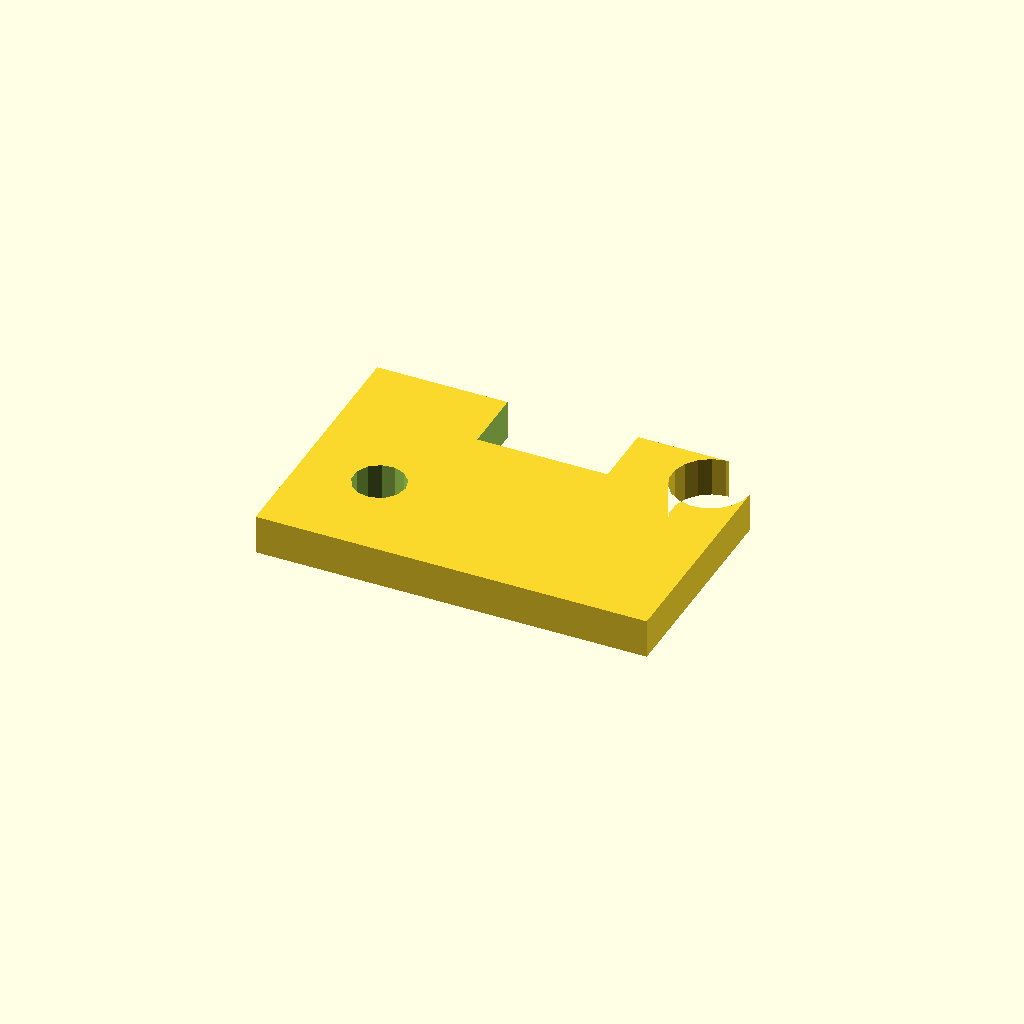
Cell 1: rendered with the file's own defaults.
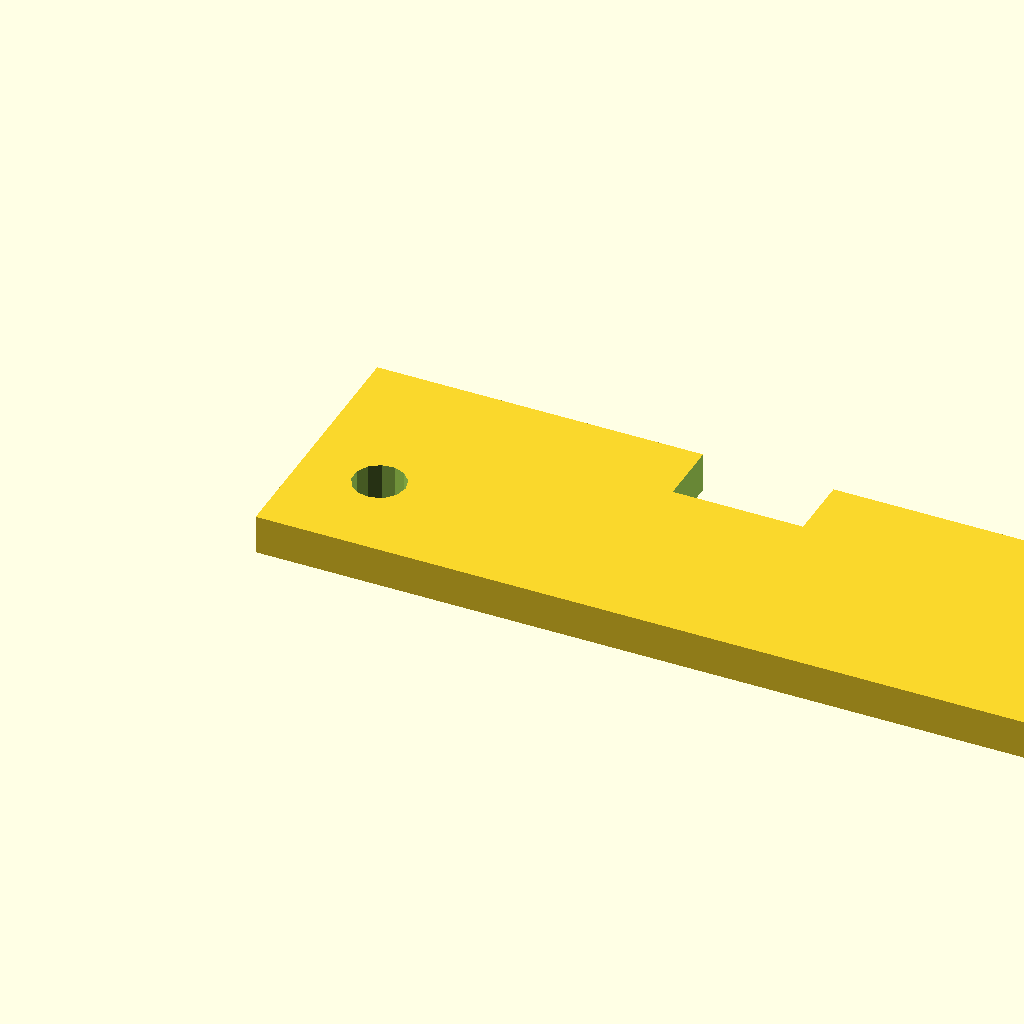
Cell 2 — plate_width set to 120, the other parameters unchanged.
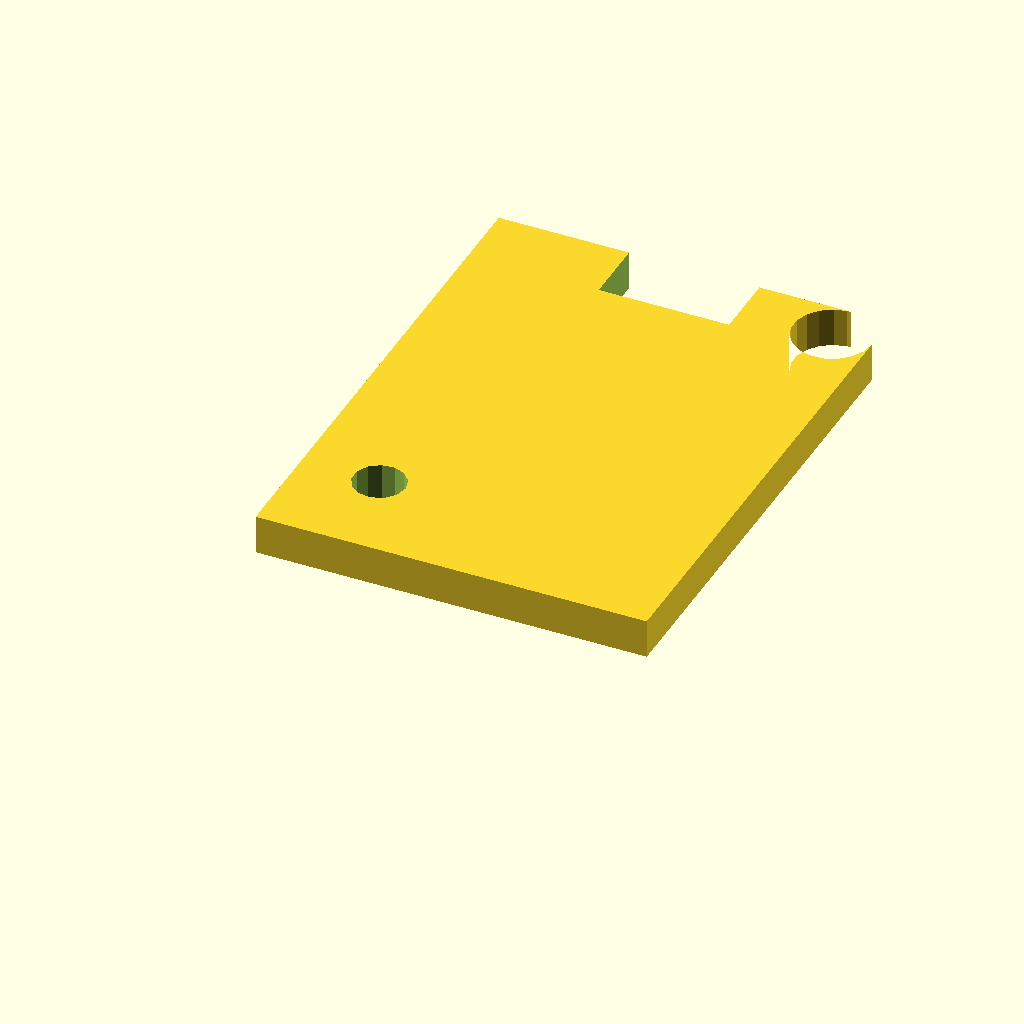
Cell 3: the same model with plate_depth = 80.
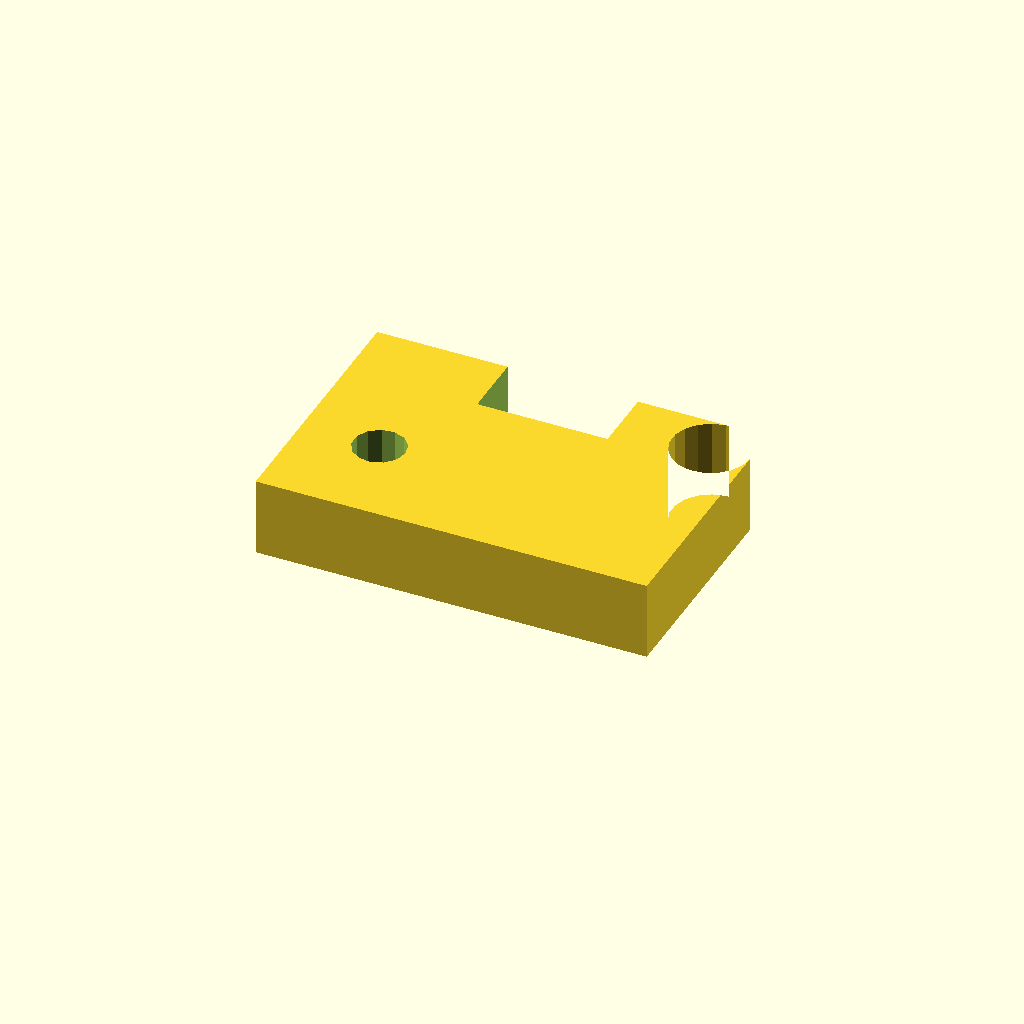
Cell 4: the same model with plate_thickness = 12.
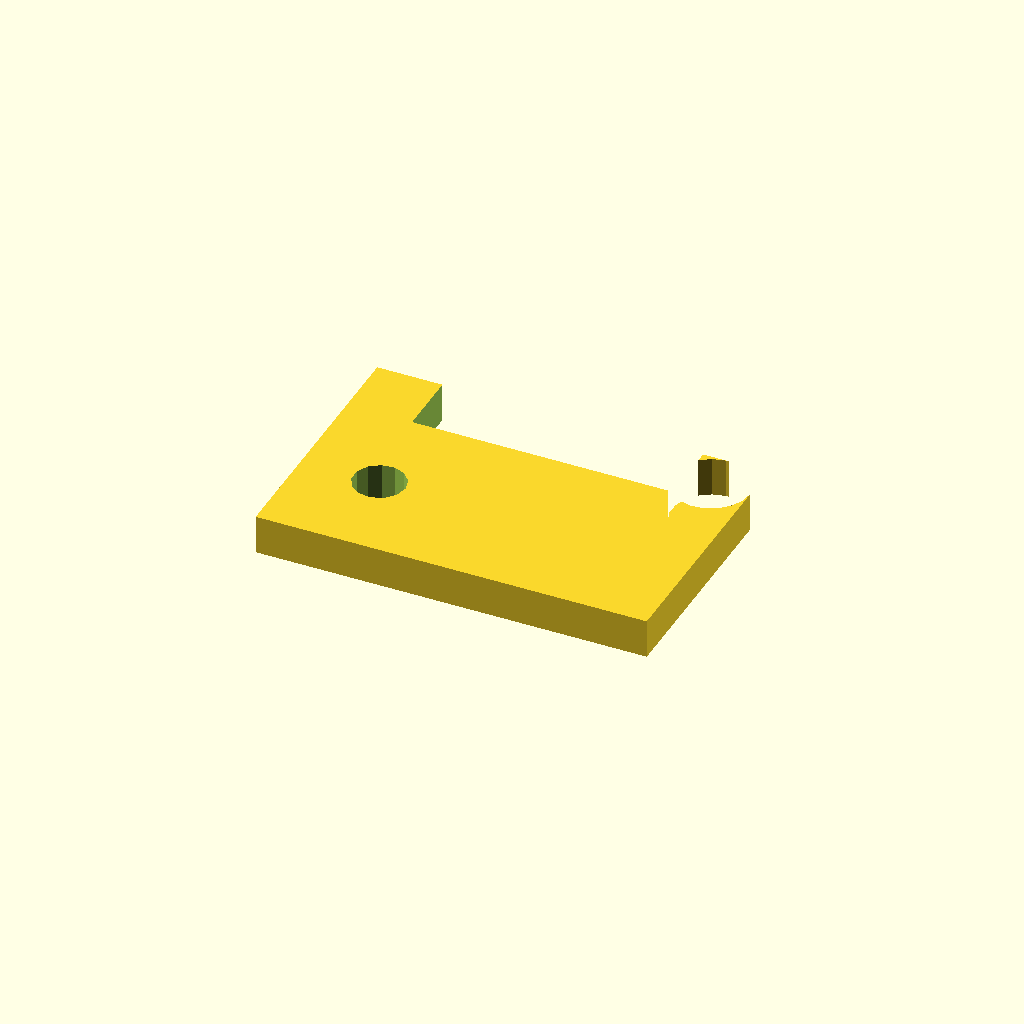
Cell 5 — notch_width set to 40, the other parameters unchanged.
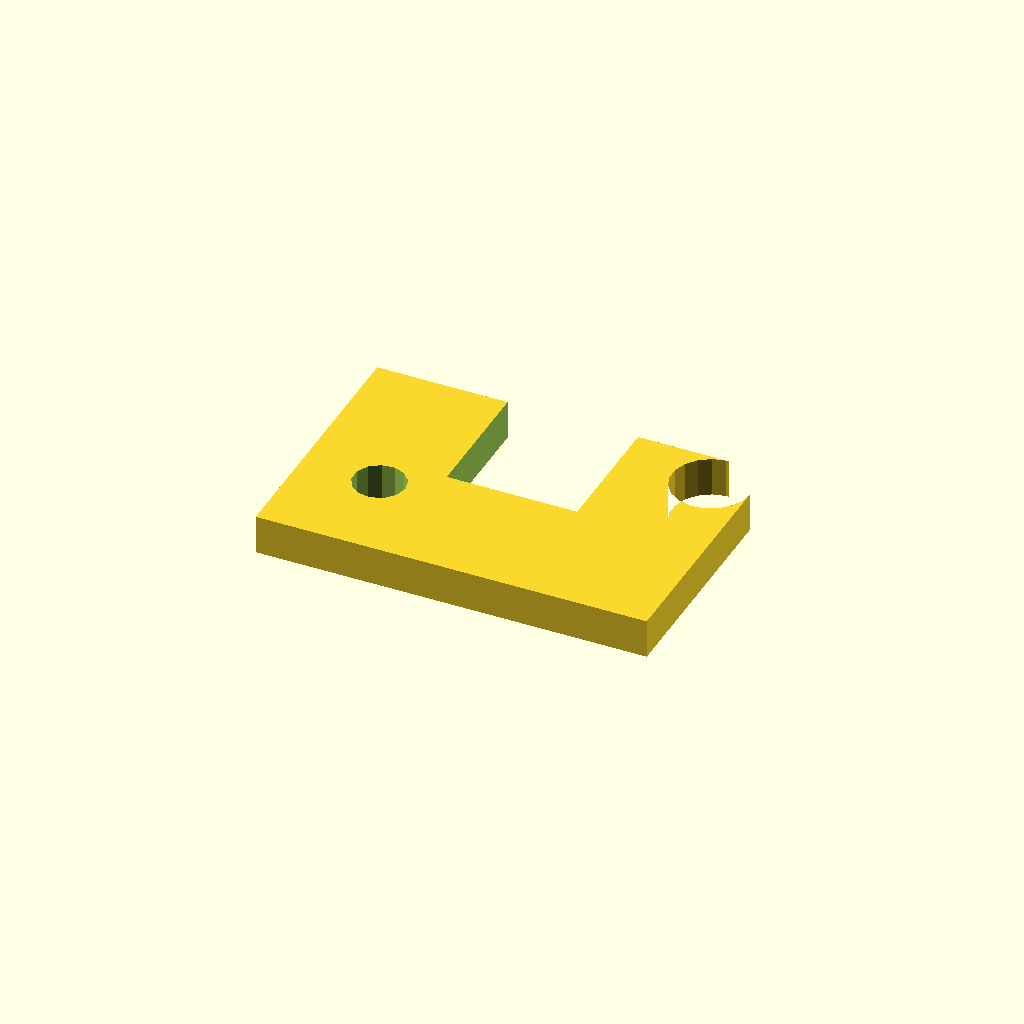
Cell 6: the same model with notch_depth = 20.
All cells are drawn from one camera (rotation 55°, 0°, 25°, orthographic, colour scheme Cornfield), so only the parameter changes between them.
OpenSCAD source file docs/brep/task-17-comparison/runs/profiles_empty_notes/openscad/trial-04/model.scad:
/* doodle-meta {"version":1,"parameters":{"plate_width":{"label":"Overall width","description":"Changes the body width","unit":"mm","feature":"body_width"},"plate_depth":{"label":"Overall depth","description":"Changes the body depth","unit":"mm","feature":"body_depth"},"plate_thickness":{"label":"Overall thickness","description":"Changes the body thickness","unit":"mm","feature":"body_thickness"},"notch_width":{"label":"Notch width","description":"Changes the width of the top notch","unit":"mm","feature":"notch"},"notch_depth":{"label":"Notch depth","description":"Changes the depth of the top notch","unit":"mm","feature":"notch"},"fillet_radius":{"label":"Fillet radius","description":"Changes the radius of the top-right corner fillet","unit":"mm","feature":"fillet"},"hole_diameter":{"label":"Hole diameter","description":"Changes the diameter of the through hole","unit":"mm","feature":"hole"},"hole_x":{"label":"Hole X position","description":"Changes the X position of the hole from the left edge","unit":"mm","feature":"hole"},"hole_y":{"label":"Hole Y position","description":"Changes the Y position of the hole from the front edge","unit":"mm","feature":"hole"}},"features":{"body_width":{"kind":"dimension","axis":"x","label":"Overall width"},"body_depth":{"kind":"dimension","axis":"y","label":"Overall depth"},"body_thickness":{"kind":"dimension","axis":"z","label":"Overall thickness"},"notch":{"kind":"region","label":"Top Notch","min":[{"parameter":"plate_width","scale":0.5,"offset":-10},{"parameter":"plate_depth","scale":1.0,"offset":0},0],"max":[{"parameter":"plate_width","scale":0.5,"offset":10},{"parameter":"plate_depth","scale":1.0,"offset":0},{"parameter":"plate_thickness","scale":1.0,"offset":0}]},"fillet":{"kind":"region","label":"Top-Right Fillet","min":[{"parameter":"plate_width","scale":1.0,"offset":-6},{"parameter":"plate_depth","scale":1.0,"offset":-6},0],"max":[{"parameter":"plate_width","scale":1.0,"offset":0},{"parameter":"plate_depth","scale":1.0,"offset":0},{"parameter":"plate_thickness","scale":1.0,"offset":0}]},"hole":{"kind":"region","label":"Through Hole","min":[{"parameter":"hole_x","scale":1.0,"offset":-4},{"parameter":"hole_y","scale":1.0,"offset":-4},0],"max":[{"parameter":"hole_x","scale":1.0,"offset":4},{"parameter":"hole_y","scale":1.0,"offset":4},{"parameter":"plate_thickness","scale":1.0,"offset":0}]}}} */

// Top-level parameters
plate_width = 60;
plate_depth = 40;
plate_thickness = 6;
notch_width = 20;
notch_depth = 10;
fillet_radius = 6;
hole_diameter = 8;
hole_x = 12;
hole_y = 15;

// Derived constants (not user-editable)
eps = 0.01;

// Main design
difference() {
    // Positive body: extruded profile with fillet
    translate([0, 0, 0])
        linear_extrude(height = plate_thickness)
            difference() {
                // Base rectangle
                square([plate_width, plate_depth]);
                // Fillet at top-right corner (X=plate_width, Y=plate_depth)
                // Remove the corner square
                translate([plate_width - fillet_radius, plate_depth - fillet_radius])
                    square([fillet_radius + eps, fillet_radius + eps]);
                // Add back the quarter circle
                translate([plate_width - fillet_radius, plate_depth - fillet_radius])
                    circle(r = fillet_radius);
            }
    
    // Subtractive cutters
    
    // 1. Top notch (centered on top edge, Y=plate_depth)
    // Notch spans X from (plate_width/2 - notch_width/2) to (plate_width/2 + notch_width/2)
    // Notch spans Y from (plate_depth - notch_depth) to (plate_depth + eps)
    translate([plate_width/2 - notch_width/2, plate_depth - notch_depth, -eps])
        cube([notch_width, notch_depth + eps, plate_thickness + 2*eps]);
    
    // 2. Through hole (Ø8mm at X=12, Y=15 from bottom-left)
    // Hole axis is along Z (through the plate thickness)
    translate([hole_x, hole_y, -eps])
        cylinder(h = plate_thickness + 2*eps, d = hole_diameter, center = false);
}
Parameter table extracted from the source (name, type, default, range or options):
plate_width: number, default 60
plate_depth: number, default 40
plate_thickness: number, default 6
notch_width: number, default 20
notch_depth: number, default 10
fillet_radius: number, default 6
hole_diameter: number, default 8
hole_x: number, default 12
hole_y: number, default 15
eps: number, default 0.01
